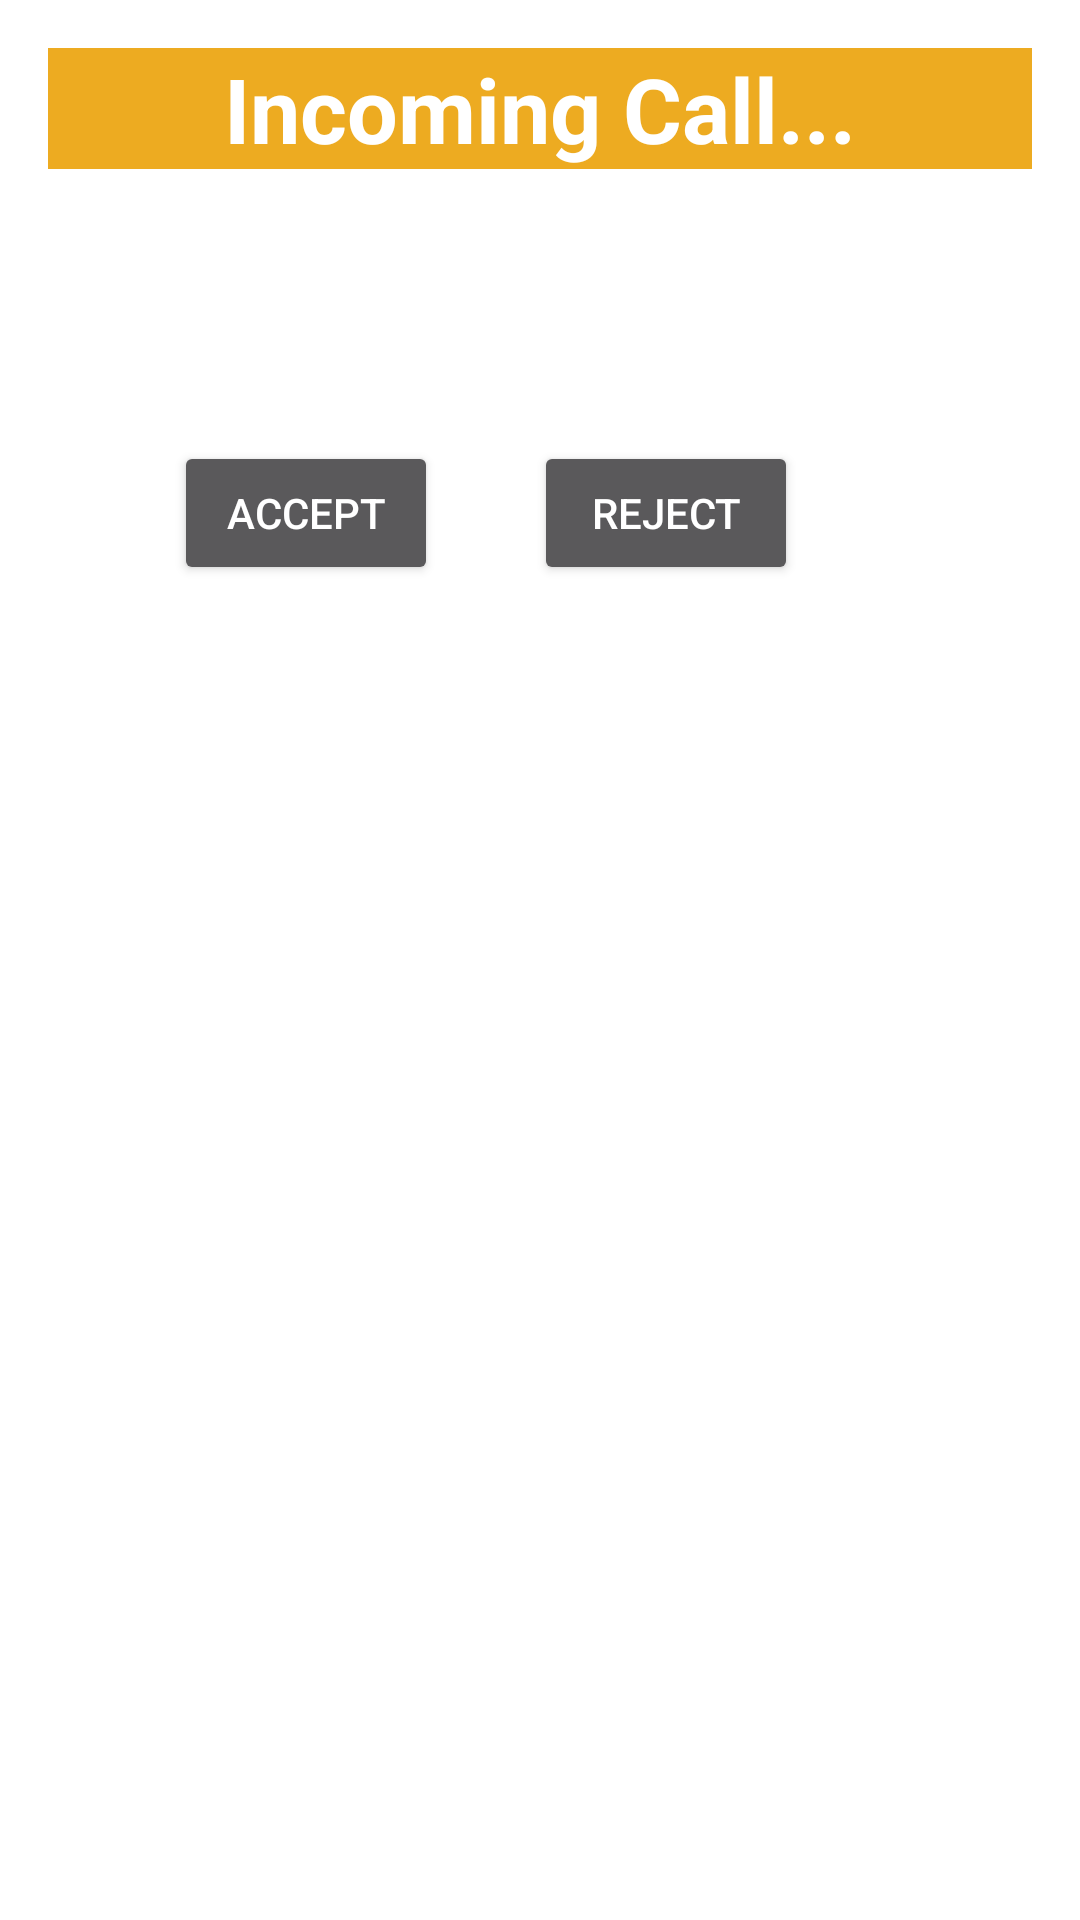

Android layout source for this screen:
<!-- AndroidManifest.xml: activity theme Theme.AppCompat.Dialog -->
<!-- res/layout/activity_incomingcall.xml -->
<RelativeLayout xmlns:android="http://schemas.android.com/apk/res/android"
    android:layout_width="wrap_content"
    android:layout_height="wrap_content" >
    
    <TextView
        android:id="@+id/qwe"
        android:layout_width="match_parent"
        android:layout_height="wrap_content"
        android:background="#EDAB21"
        android:gravity="center"
        android:text="Incoming Call..."
        android:textColor="#FFFFFF"
        android:textSize="30sp"
        android:textStyle="bold" />

    <TextView
        android:id="@+id/tvIncomingCall"
        android:layout_width="match_parent"
        android:gravity="center"
        android:layout_height="wrap_content"
        android:layout_below="@+id/qwe"
        android:layout_centerHorizontal="true"
        android:layout_marginTop="17dp"
        android:text="Large Text"
        android:textAppearance="?android:attr/textAppearanceLarge" />

    <TextView
        android:id="@+id/textView2"
        android:layout_width="match_parent"
        android:gravity="center"
        android:layout_height="wrap_content"
        android:layout_alignLeft="@+id/tvIncomingCall"
        android:layout_alignStart="@+id/tvIncomingCall"
        android:layout_below="@+id/tvIncomingCall"
        android:layout_marginTop="5dp"
        android:text="Is Calling To You..."
        android:textAppearance="?android:attr/textAppearanceMedium" />

    <Button
        android:id="@+id/btnAccept"
        android:layout_width="wrap_content"
        android:layout_height="wrap_content"
        android:layout_alignParentLeft="true"
        android:layout_alignParentStart="true"
        android:layout_below="@+id/textView2"
        android:layout_marginLeft="42dp"
        android:layout_marginStart="42dp"
        android:layout_marginTop="15dp"
        android:onClick="acceptCall"
        android:text="Accept" />

    <Button
        android:id="@+id/btnReject"
        android:layout_width="wrap_content"
        android:layout_height="wrap_content"
        android:layout_alignBaseline="@+id/btnAccept"
        android:layout_alignBottom="@+id/btnAccept"
        android:layout_marginLeft="32dp"
        android:layout_marginStart="32dp"
        android:onClick="rejectcall"
        android:layout_toRightOf="@+id/btnAccept"
        android:layout_toEndOf="@+id/btnAccept"
        android:text="Reject" />

</RelativeLayout>
<!-- resources referenced by this layout -->
<resources>

</resources>
